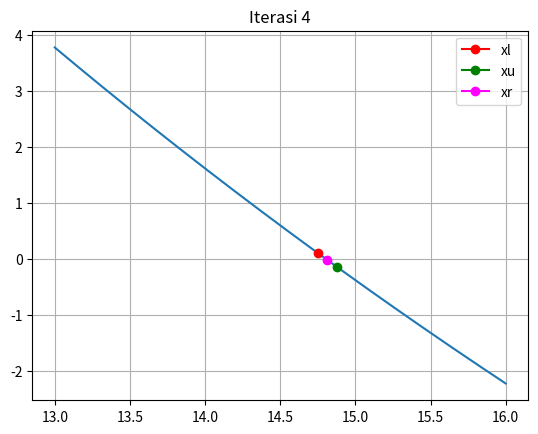

Here is the Python script that generated this plot:
import matplotlib.pyplot as plt
import numpy as np

def my_func(c):
    g = 9.81
    m = 68.1
    v = 40.0
    t = 10.0
    return g*m/c*(1 - np.exp(-(c/m)*t)) - v

c = np.linspace(13.0, 16.0, 200)
f = my_func(c)

xl = 14.0
xu = 15.0
xr = (xl + xu)/2

fl = my_func(xl)
fu = my_func(xu)
fr = my_func(xr)

print("Iterasi 1: fr = ", fr)

plt.clf()
plt.plot(c, f)
plt.grid(True)
plt.plot([xl], [fl], marker="o", label="xl", color="red")
plt.plot([xu], [fu], marker="o", label="xu", color="green")
plt.plot([xr], [fr], marker="o", label="xr", color="magenta")
plt.legend()
plt.title("Iterasi 1")
plt.savefig("IMG_01.png", dpi=150)
plt.show()


# Iterasi 2

xl = xr
xu = 15.0
xr = (xl + xu)/2

fl = my_func(xl)
fu = my_func(xu)
fr = my_func(xr)

print("Iterasi 2: fr = ", fr)

plt.clf()
plt.plot(c, f)
plt.grid(True)
plt.plot([xl], [fl], marker="o", label="xl", color="red")
plt.plot([xu], [fu], marker="o", label="xu", color="green")
plt.plot([xr], [fr], marker="o", label="xr", color="magenta")
plt.legend()
plt.savefig("IMG_02.png", dpi=150)
plt.title("Iterasi 2")
plt.show()


# Iterasi 3

xl = xr
xu = 15.0
xr = (xl + xu)/2

fl = my_func(xl)
fu = my_func(xu)
fr = my_func(xr)

print("Iterasi 3: fr = ", fr)

plt.clf()
plt.plot(c, f)
plt.grid(True)
plt.plot([xl], [fl], marker="o", label="xl", color="red")
plt.plot([xu], [fu], marker="o", label="xu", color="green")
plt.plot([xr], [fr], marker="o", label="xr", color="magenta")
plt.legend()
plt.title("Iterasi 3")
plt.savefig("IMG_03.png", dpi=150)
plt.show()



# Iterasi 4

xu = xr
xr = (xl + xu)/2

fl = my_func(xl)
fu = my_func(xu)
fr = my_func(xr)

print("Iterasi 4: fr = ", fr)

plt.clf()
plt.plot(c, f)
plt.grid(True)
plt.plot([xl], [fl], marker="o", label="xl", color="red")
plt.plot([xu], [fu], marker="o", label="xu", color="green")
plt.plot([xr], [fr], marker="o", label="xr", color="magenta")
plt.legend()
plt.title("Iterasi 4")
plt.savefig("IMG_04.png", dpi=150)
plt.show()

